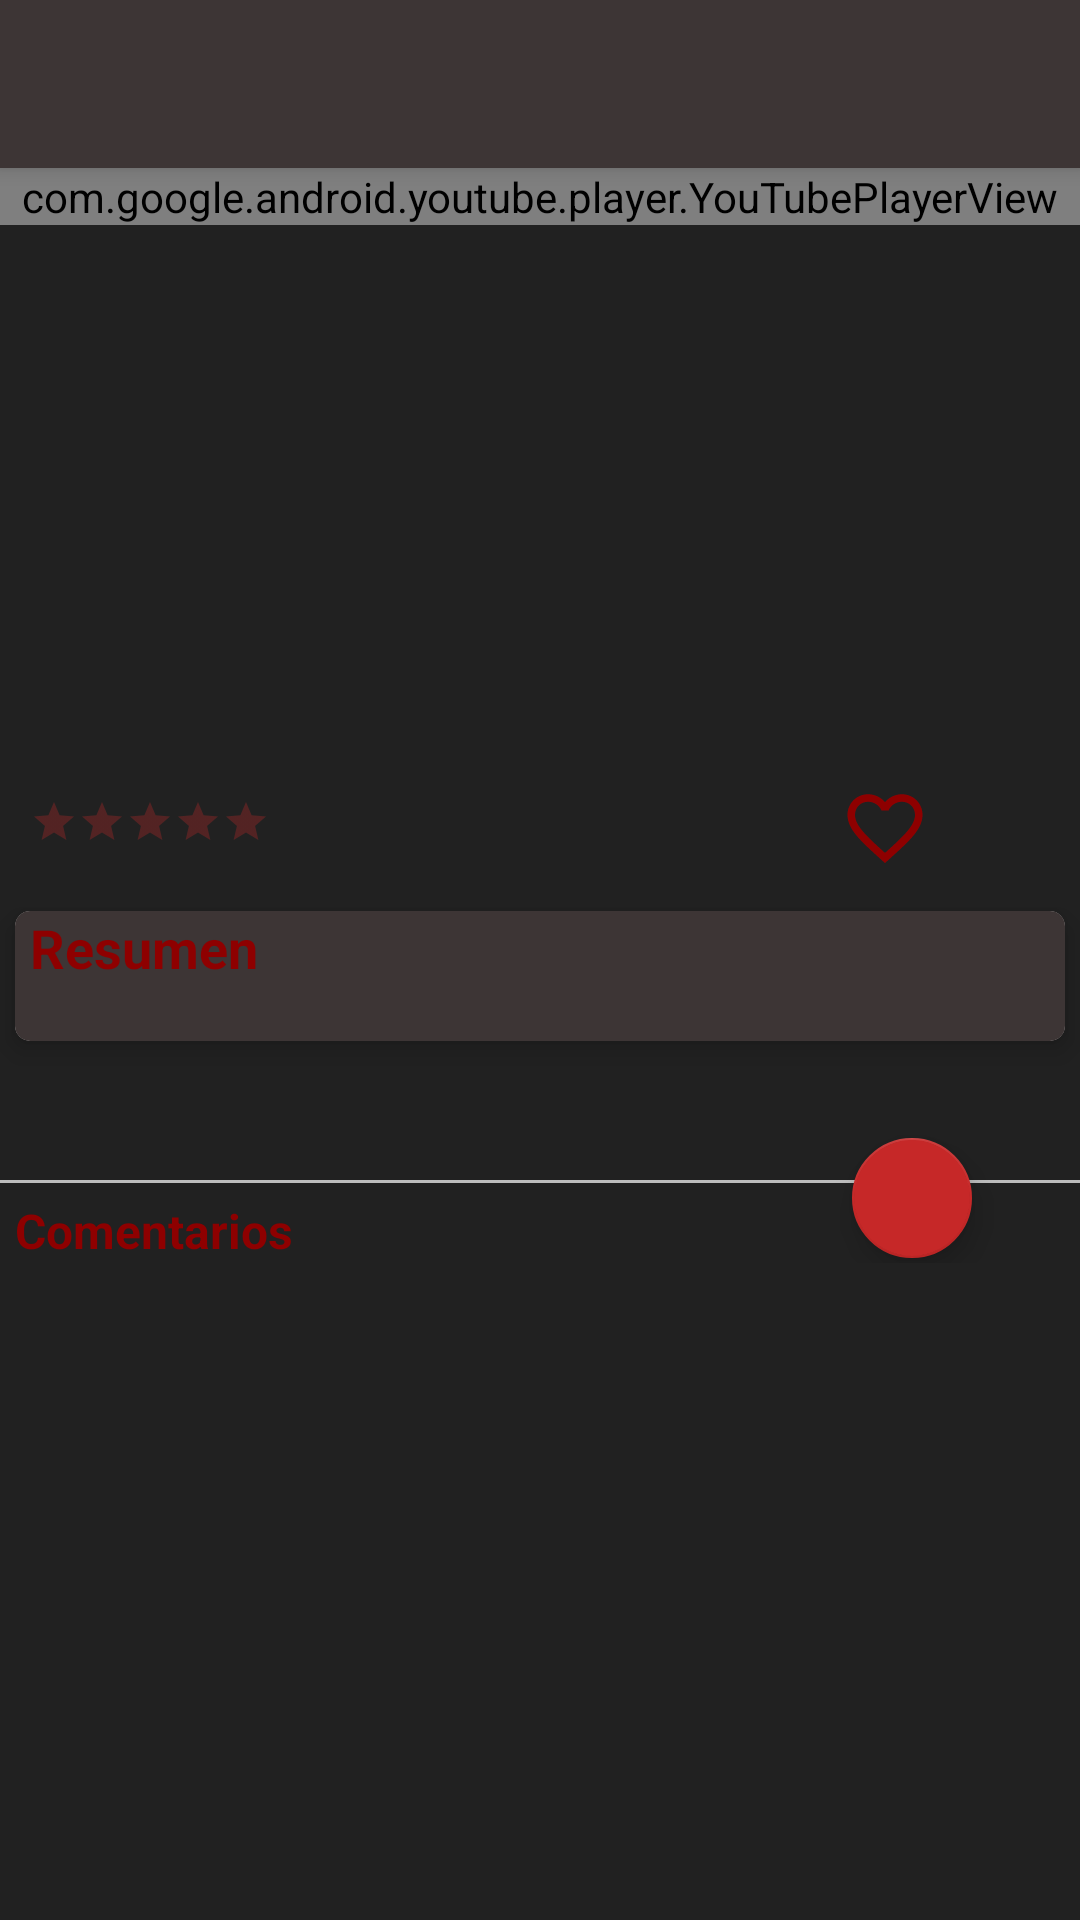

Write the Android layout XML for this screen, with the resource values it uses.
<!-- AndroidManifest.xml: application theme AppTheme -->
<!-- res/layout/activity_trailer.xml -->
<?xml version="1.0" encoding="utf-8"?>
<android.support.design.widget.CoordinatorLayout xmlns:android="http://schemas.android.com/apk/res/android"
    xmlns:tools="http://schemas.android.com/tools"
    android:layout_width="match_parent"
    android:layout_height="match_parent"

    xmlns:app="http://schemas.android.com/apk/res-auto"
    tools:context=".view.TrailerActivity"
    android:background="@color/colorPrimaryDarkTrans"
    >

    <android.support.design.widget.AppBarLayout
        android:layout_width="match_parent"
        android:layout_height="wrap_content"
        android:theme="@style/AppTheme.AppBarOverlay">
        <android.support.design.widget.CollapsingToolbarLayout
            android:id="@+id/collapsingToolbar"
            android:layout_width="match_parent"
            android:layout_height="match_parent"
            app:layout_scrollFlags="scroll|enterAlways"
            app:contentScrim="?attr/colorPrimary"
            >
            

            
            <include
                android:id="@+id/toolbarTrailer"
                layout="@layout/toolbar"
                />
        </android.support.design.widget.CollapsingToolbarLayout>
    </android.support.design.widget.AppBarLayout>


    <android.support.v4.widget.NestedScrollView
        app:layout_behavior="@string/appbar_scrolling_view_behavior"
        android:layout_width="match_parent"
        android:layout_height="match_parent">

        <LinearLayout
            android:orientation="vertical"
            android:layout_width="match_parent"
            android:layout_height="match_parent">

            <FrameLayout
                android:layout_width="match_parent"
                android:layout_height="200dp"
                >
                <com.google.android.youtube.player.YouTubePlayerView
                    android:layout_width="match_parent"
                    android:layout_height="wrap_content"
                    android:id="@+id/youtubePlayer"
                    android:background="#000000"
                    />
            </FrameLayout>



                <LinearLayout
                    android:layout_width="wrap_content"
                    android:layout_height="40dp"
                    android:orientation="horizontal"
                    >
                    <android.support.v7.widget.AppCompatRatingBar
                        android:layout_marginLeft="10dp"
                        android:id="@+id/rbShowRoom"
                        style="?android:attr/ratingBarStyleSmall"
                        android:layout_width="wrap_content"
                        android:layout_height="wrap_content"
                        android:layout_marginRight="10dp"
                        android:isIndicator="true"
                        android:layout_marginTop="10dp"
                        android:numStars="5"
                        tools:rating="5"
                        android:theme="@style/RatingBar"
                        />

                    <RelativeLayout
                        android:layout_width="match_parent"
                        android:layout_height="match_parent"
                        android:orientation="horizontal"
                        >

                        <Button
                            android:id="@+id/btnFavorito"
                            android:layout_width="30dp"
                            android:layout_height="30dp"
                            android:layout_alignParentEnd="true"
                            android:layout_alignParentTop="true"
                            android:layout_marginEnd="50dp"
                            android:layout_marginTop="5dp"
                            android:background="@drawable/ic_favorite_border" />

                        <Button
                            android:id="@+id/btnCompartir"
                            android:layout_width="30dp"
                            android:layout_height="30dp"
                            android:layout_alignParentRight="true"
                            android:layout_marginTop="5dp"
                            android:background="@drawable/ic_share"
                            />

                    </RelativeLayout>

                </LinearLayout>




            <android.support.design.widget.CoordinatorLayout
                android:layout_width="match_parent"
                android:layout_height="match_parent">
                <LinearLayout
                    android:layout_width="match_parent"
                    android:layout_height="match_parent"
                    android:orientation="vertical"
                    >

                    <android.support.v7.widget.CardView
                        android:layout_width="match_parent"
                        android:layout_height="wrap_content"
                        app:cardCornerRadius="5dp"
                        app:cardElevation="5dp"
                        app:cardUseCompatPadding="true"
                        app:cardPreventCornerOverlap="false"
                        android:background="@color/colorPrimaryTrans"
                        >

                        <LinearLayout
                            android:layout_width="match_parent"
                            android:layout_height="match_parent"
                            android:orientation="vertical"
                            android:background="@color/colorPrimaryTrans"
                            >

                            <TextView
                                android:layout_marginLeft="5dp"
                                android:layout_marginStart="5dp"
                                android:layout_width="match_parent"
                                android:layout_height="wrap_content"
                                android:text="@string/textViewResumen"
                                android:textColor="@color/colorAccentDark"
                                android:textSize="18sp"
                                android:textStyle="bold" />

                            <TextView
                                android:layout_marginLeft="5dp"
                                android:layout_marginStart="5dp"
                                android:id="@+id/textViewResumenDetalle"
                                android:layout_width="wrap_content"
                                android:layout_height="wrap_content"
                                android:textColor="@color/colorBlanco"
                                tools:text="Rodrigo siempre quiso cantar. Sus padres lo acompañan en su deseo y Rodrigo ingresa en el ambiente de la música tropical como cantante romántico donde su impacto es muy grande debido a su juventud, belleza y magnetismo. En el momento que comienza un ascenso en su carrera, lo sorprende la trágica muerte de su padre y se recluye junto a su familia en Córdoba..." />




                        </LinearLayout>


                    </android.support.v7.widget.CardView>

                    <TextView
                        android:layout_width="match_parent"
                        android:layout_height="wrap_content"
                        android:id="@+id/textViewInfoPeli"
                        android:textColor="@color/colorBlanco"
                        android:textSize="25sp"
                        android:layout_marginLeft="10dp"

                        />


                    <View
                        android:id="@+id/devider"
                        android:layout_width="match_parent"
                        android:layout_height="1dp"
                        android:layout_marginBottom="5dp"
                        android:layout_marginTop="5dp"
                        android:background="@color/colorDivider" />

                    <TextView
                        android:id="@+id/comentTitle"
                        android:layout_marginLeft="5dp"
                        android:layout_marginStart="5dp"
                        android:layout_width="match_parent"
                        android:layout_height="wrap_content"
                        android:text="@string/textViewComentarios"
                        android:textColor="@color/colorAccentDark"
                        android:textSize="16sp"
                        android:textStyle="bold" />

                    <android.support.v7.widget.RecyclerView
                        android:id="@+id/recyclerComentariosTrailer"
                        android:layout_width="match_parent"
                        android:layout_height="wrap_content" />

                </LinearLayout>
                <android.support.design.widget.FloatingActionButton
                    android:id="@+id/fabAgregarComentario"
                    android:layout_width="match_parent"
                    android:layout_height="match_parent"
                    app:layout_anchor="@id/comentTitle"
                    android:layout_marginRight="36dp"
                    app:layout_anchorGravity="right"
                    app:fabSize="mini"
                    android:src="@drawable/ic_add_black_24dp"
                    android:elevation="6dp"
                    />
            </android.support.design.widget.CoordinatorLayout>
        </LinearLayout>
    </android.support.v4.widget.NestedScrollView>
 </android.support.design.widget.CoordinatorLayout>
<!-- res/layout/toolbar.xml (included above) -->
<?xml version="1.0" encoding="utf-8"?>
<android.support.v7.widget.Toolbar xmlns:android="http://schemas.android.com/apk/res/android"
    android:layout_width="match_parent"
    android:layout_height="?attr/actionBarSize"
    xmlns:app="http://schemas.android.com/apk/res-auto"
    android:background="@color/colorPrimaryTrans"
    android:elevation="16dp"
    android:theme="@style/ThemeOverlay.AppCompat.Dark.ActionBar"

    >


</android.support.v7.widget.Toolbar>


    
<!-- resources referenced by this layout -->
<resources>
  <color name="colorAccentDark">#8e0000</color>
  <color name="colorBlanco">#FFFFFF</color>
  <color name="colorDivider">#BDBDBD</color>
  <color name="colorPrimaryDarkTrans">#212121</color>
  <color name="colorPrimaryTrans">#3d3535</color>
  <!-- drawable ic_favorite_border (drawable) -->
  <vector android:height="24dp" android:tint="#8E0000"
      android:viewportHeight="24.0" android:viewportWidth="24.0"
      android:width="24dp" xmlns:android="http://schemas.android.com/apk/res/android">
      <path android:fillColor="#FF000000" android:pathData="M16.5,3c-1.74,0 -3.41,0.81 -4.5,2.09C10.91,3.81 9.24,3 7.5,3 4.42,3 2,5.42 2,8.5c0,3.78 3.4,6.86 8.55,11.54L12,21.35l1.45,-1.32C18.6,15.36 22,12.28 22,8.5 22,5.42 19.58,3 16.5,3zM12.1,18.55l-0.1,0.1 -0.1,-0.1C7.14,14.24 4,11.39 4,8.5 4,6.5 5.5,5 7.5,5c1.54,0 3.04,0.99 3.57,2.36h1.87C13.46,5.99 14.96,5 16.5,5c2,0 3.5,1.5 3.5,3.5 0,2.89 -3.14,5.74 -7.9,10.05z"/>
  </vector>
  <string name="textViewComentarios">Comentarios</string>
  
      //Peliculas
  <string name="textViewResumen">Resumen</string>
  <style name="AppTheme.AppBarOverlay" parent="ThemeOverlay.AppCompat.Dark.ActionBar" />
  <style name="RatingBar" parent="Theme.AppCompat">
          <item name="colorControlNormal">@color/colorAccent</item>
          <item name="colorControlActivated">@color/colorAccent</item>
      </style>
  <style name="AppTheme" parent="Theme.AppCompat.Light.NoActionBar">
          
          <item name="colorPrimary">@color/colorPrimaryTrans</item>
          <item name="colorPrimaryDark">@color/colorPrimaryTrans</item>
          <item name="colorAccent">@color/colorAccent</item>
          <item name="android:windowActionBarOverlay">false</item>
      </style>
  <color name="colorAccent">#c62828</color>
</resources>
